Run: headless pygame with SDL's dummy video driver; simulated clock (each Clock.tick advances the game by its frame time, no real sleeping); random seed 0; keys injected as events and as key.get_pressed() state; no mouse input.
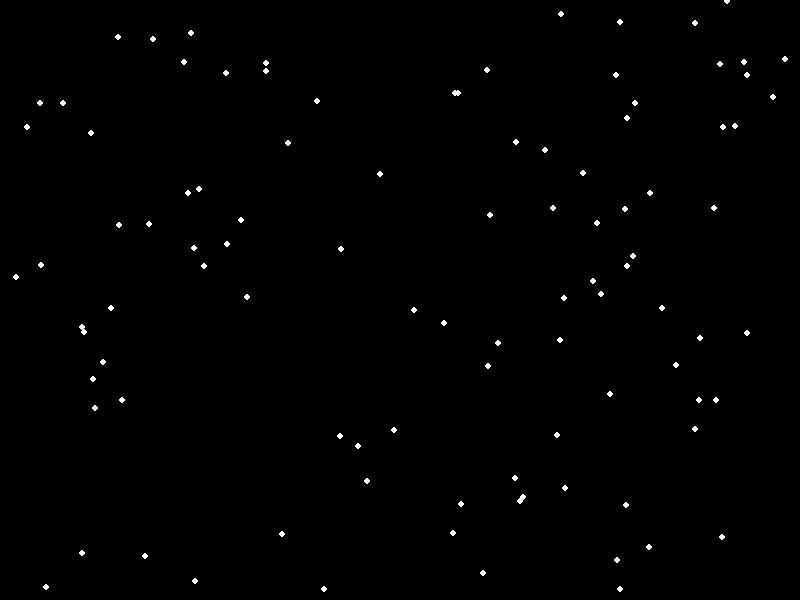
Frame 1 of 4 · flips 1–60 · no input
Frame 2 of 4 · flips 61–180 · tapped SPACE, RETURN · held RIGHT (→), D · screen unchanged from frame 1, image omitted
Frame 3 of 4 · flips 181–300 · held DOWN (↓), S · screen unchanged from frame 2, image omitted
Frame 4 of 4 · flips 301–420 · held LEFT (←), A, UP (↑), W · screen unchanged from frame 3, image omitted

The pygame program that drew these frames:

import pygame
import random
import sys

# Inicializar Pygame
pygame.init()

# Configuración de la ventana
width, height = 800, 600
window = pygame.display.set_mode((width, height))
pygame.display.set_caption("Patrón de Puntos Aleatorios")

# Función para generar puntos aleatorios
def generar_puntos(num_puntos):
    puntos = []
    for _ in range(num_puntos):
        x = random.randint(0, width)
        y = random.randint(0, height)
        puntos.append((x, y))
    return puntos

# Función para dibujar los puntos en la ventana
def dibujar_puntos(puntos):
    for punto in puntos:
        pygame.draw.circle(window, (255, 255, 255), punto, 3)

# Bucle principal del programa
def main():
    clock = pygame.time.Clock()
    puntos = generar_puntos(100)

    while True:
        for event in pygame.event.get():
            if event.type == pygame.QUIT:
                pygame.quit()
                sys.exit()

        window.fill((0, 0, 0))  # Limpiar la ventana
        dibujar_puntos(puntos)  # Dibujar los puntos en la ventana

        pygame.display.flip()
        clock.tick(60)

if __name__ == "__main__":
    main()
